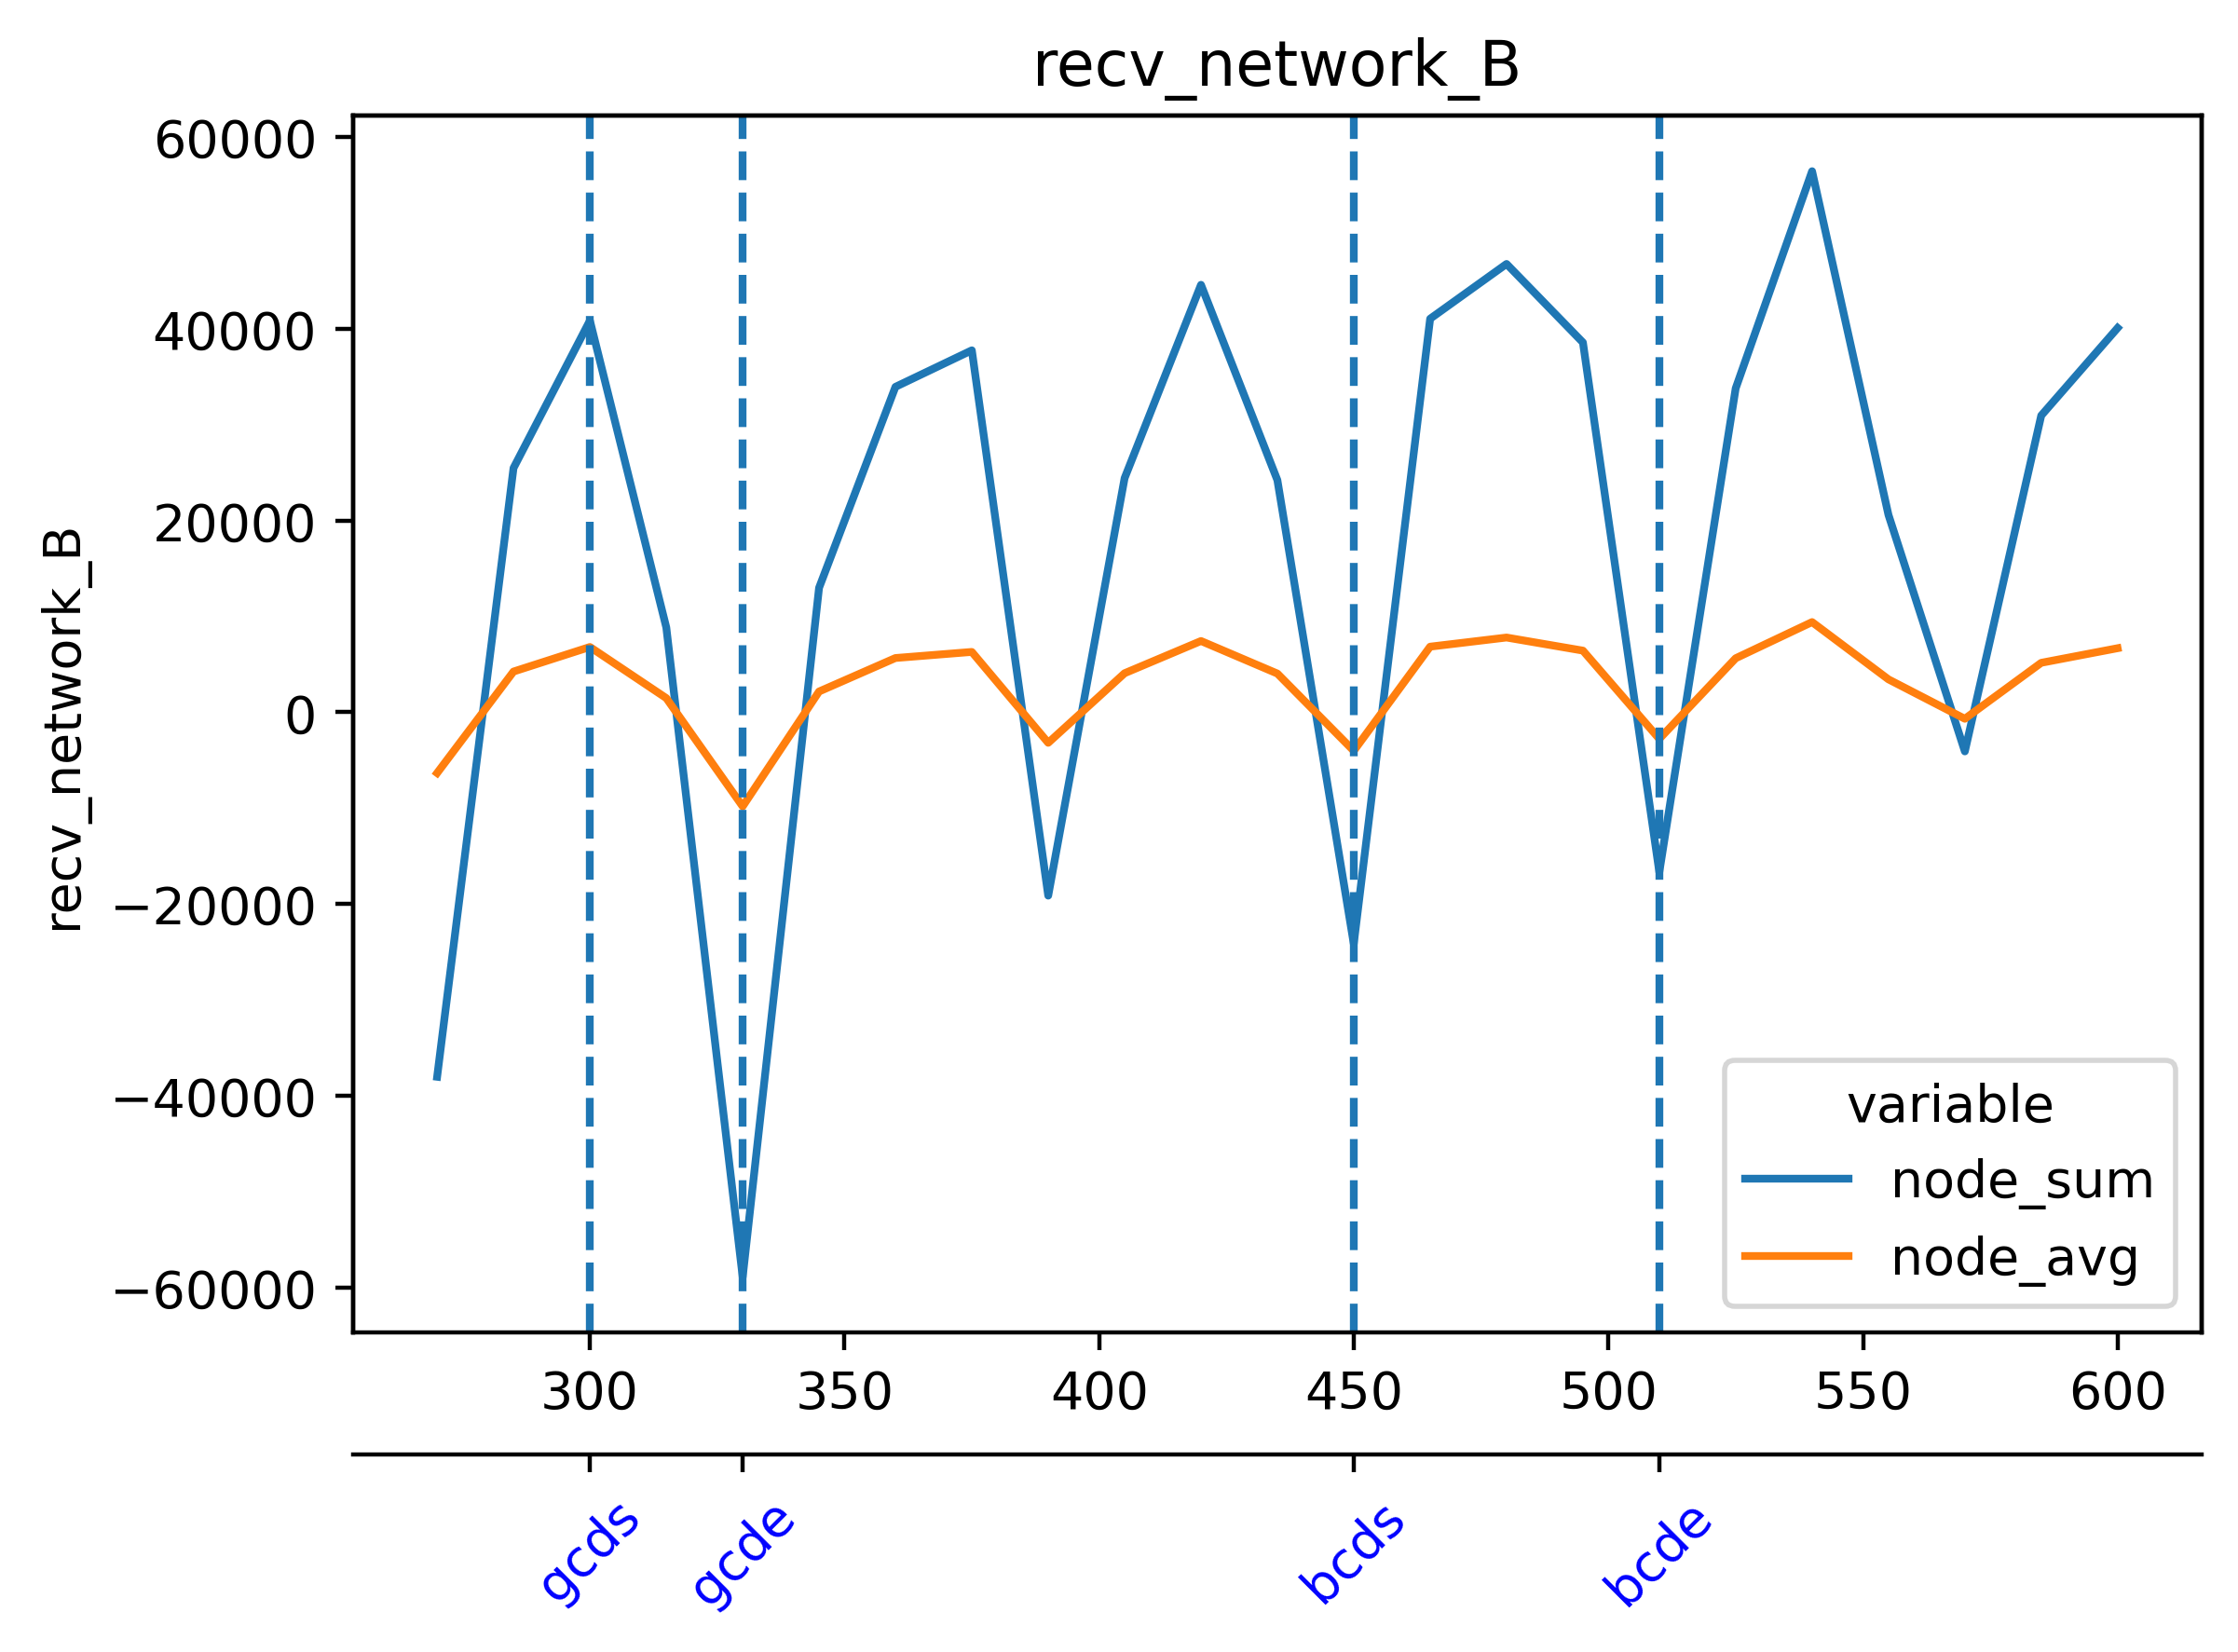

The file beside this chart, header and first rows:
timestamp, beacon-metrics-gazer--bb1ab8fca3f3426a93…, cadvisor, cl-1-prysm-geth--4e294659452c4095b103003…, cl-2-prysm-geth--b5d526f408a446f99096eb7…, cl-3-prysm-geth--88a8ded51981464883c191f…, cl-4-prysm-geth--9e8584b8430e4d95b556217…, cl-5-prysm-geth--c68fcdeae8a6420c9985243…, dora--748bc68702d847f4a2594999df938d5c, el-1-geth-prysm--832feabe10934c36aae822b…, el-2-geth-prysm--0be07b1c07a74c17978f365…, el-3-geth-prysm--c6c4206b94b94285a5caef2…, el-4-geth-prysm--dd94bea36e0a4dc09bc99b7…, el-5-geth-prysm--a7faac33e68345279792d89…, el-forkmon--34faff3b3e59494b862e9f92d93d…, ethereum-metrics-exporter-1-prysm-geth--…, ethereum-metrics-exporter-2-prysm-geth--…, ethereum-metrics-exporter-3-prysm-geth--…, ethereum-metrics-exporter-4-prysm-geth--…, ethereum-metrics-exporter-5-prysm-geth--…, grafana--78fd287ba7d444aabad34683bb8dfa7…, helpers-grafana-1, kurtosis-api--157ca42856aa41779de8d188e0…, kurtosis-engine--6fdc57d17383499788d1f08…
1716643309, 32.78, 649, 76133, 73215, 77060, 75961, 76890, 393.6, 4669, 5157, 5812, 5343, 5190, 9050, 6198, 6535, 6579, 6518, 6354, 4.629, 0.0, 4.589, 1.604
1716643324, 31.54, 666.3, 65501, 73861, 76640, 75011, 66582, 320.6, 5243, 5514, 5987, 6200, 4569, 9820, 6207, 6736, 6412, 5853, 6497, 2.549, 0.0, 2.533, 7.573
1716643339, 35.07, 668.1, 63895, 64989, 67548, 61987, 62033, 394.6, 5012, 5958, 6048, 6169, 5018, 10041, 6059, 5807, 5530, 6131, 5666, 5.795, 0.0, 7.256, 9.687
1716643354, 56828, 691.4, 71638, 72329, 74854, 71184, 72229, 61181, 5219, 5997, 6383, 5479, 5644, 12165, 4377, 4089, 4126, 5037, 4180, 17.34, 0.0, 18.92, 7.548
1716643369, 56684, 659.5, 73092, 74236, 75226, 74655, 76162, 61178, 5276, 6589, 6613, 4768, 5940, 11251, 5577, 4651, 6015, 7115, 5306, 26.99, 0.0, 18.17, 2.457
1716643384, 57235, 659.2, 75843, 74317, 74782, 77062, 76702, 62931, 6238, 5969, 7196, 5088, 5960, 11809, 4972, 5278, 6291, 6874, 5893, 32.22, 0.0, 37.65, 1.668
1716643399, 43.5, 649.7, 62925, 64381, 65157, 66630, 69130, 410.8, 5915, 6672, 6552, 5820, 6085, 13684, 5753, 5718, 6092, 6818, 6283, 21.2, 0.0, 26.77, 3.837
1716643414, 38.76, 672, 73969, 74734, 75678, 76402, 75326, 395.4, 5851, 6561, 6113, 6227, 6014, 12686, 5159, 5200, 4848, 5453, 5467, 9.862, 0.0, 26.29, 3.3
1716643429, 31.64, 685.4, 74943, 75261, 77902, 75899, 77654, 392.2, 6405, 6797, 5155, 6199, 5522, 12728, 7261, 6904, 5986, 6338, 6456, 3.02, 0.0, 4.535, 1.367
1716643444, 34.96, 662.7, 74844, 75360, 77968, 77516, 71977, 398.4, 6233, 6730, 6048, 5888, 6450, 13551, 6202, 6677, 5861, 5503, 5279, 6.096, 0.0, 6.249, 1.473
1716643459, 33.06, 659.4, 69574, 63299, 65372, 75406, 74016, 407.5, 6716, 7225, 6181, 5494, 6738, 13630, 5793, 6808, 5232, 5761, 4820, 6.112, 0.0, 6.322, 0.0
1716643474, 33.1, 652.2, 71192, 70488, 73789, 74074, 73611, 392.3, 5979, 7762, 6295, 5478, 7227, 14539, 3609, 5019, 3468, 4730, 3918, 4.796, 0.0, 157.5, 0.0
1716643489, 29.95, 666.8, 75486, 73884, 74540, 73674, 75616, 312.3, 6751, 7734, 6089, 5204, 6918, 14903, 5319, 6627, 4639, 6205, 5453, 1.554, 0.0, 158.2, 1.276
1716643504, 37.54, 668.8, 69146, 74574, 77213, 65434, 65873, 323.1, 6099, 7170, 6423, 6321, 6971, 15871, 5613, 6931, 4625, 5249, 5476, 7.838, 0.0, 165.8, 0.8605
1716643519, 39.33, 667.7, 67256, 64305, 75604, 65748, 74080, 396, 6694, 6475, 6580, 6269, 6391, 15737, 5506, 6648, 5030, 5246, 5106, 10.78, 0.0, 15.87, 6.184
1716643534, 40.79, 654.3, 70961, 70996, 73409, 75219, 75517, 400.2, 6656, 6505, 6124, 7024, 5540, 15315, 4047, 4633, 4220, 4259, 3711, 12.4, 0.0, 21.1, 4.163
1716643549, 32.66, 664.1, 72035, 71991, 73795, 75967, 75233, 386.3, 6680, 6628, 6196, 6400, 5675, 17030, 4105, 5242, 5504, 5026, 5262, 4.564, 0.0, 12.9, 4.713
1716643564, 31, 646.8, 71415, 72999, 65411, 77481, 66757, 401.1, 5691, 6774, 6468, 6566, 6074, 17138, 4750, 5684, 5951, 5207, 5768, 3.066, 0.0, 10.43, 0.0
1716643579, 33.14, 666.4, 69239, 63519, 76605, 67160, 66292, 398.8, 5086, 6589, 6803, 6082, 5976, 15204, 5661, 6304, 6208, 5042, 6534, 3.183, 0.0, 7.234, 0.0
1716643594, 36.09, 649, 75157, 72073, 76076, 74831, 75948, 408.5, 5642, 6638, 6298, 6253, 6083, 15463, 5637, 5463, 5900, 4846, 5758, 7.975, 0.0, 10.97, 0.0
1716643609, 44.16, 681.6, 74823, 73894, 76455, 76800, 77216, 337.1, 6610, 7826, 6687, 6682, 6582, 19152, 6074, 6491, 6022, 5067, 7106, 11.09, 0.0, 13.99, 0.0
1716643624, 41.94, 659.6, 71263, 73489, 65855, 75312, 76054, 413.2, 6670, 8002, 6089, 7244, 6986, 18793, 5468, 5906, 5360, 5189, 6978, 17.05, 0.0, 10.97, 0.0
1716643639, 43.73, 674.5, 65026, 64299, 64855, 67783, 65961, 427.2, 7352, 8283, 6281, 6772, 6820, 17800, 5762, 5481, 4421, 5406, 6130, 15.67, 0.0, 6.364, 0.0
1716643654, 33.83, 635.3, 73691, 72309, 72894, 71763, 74718, 416.4, 7239, 7867, 5450, 6550, 6759, 16015, 5174, 3904, 4013, 4617, 4236, 11.21, 0.0, 4.731, 0.0
1716643669, 35.23, 658, 74697, 74433, 75058, 76206, 76094, 347.5, 7539, 8194, 5732, 5676, 6754, 21142, 5497, 5149, 5886, 5404, 5357, 4.635, 0.0, 4.632, 0.0
1716643684, 33.17, 593.4, 76126, 75438, 77311, 72743, 77827, 406.7, 6073, 7840, 5714, 5427, 6766, 21626, 5450, 5789, 6473, 5414, 5916, 4.64, 0.0, 7.646, 0.0
1716643699, 33.02, 598.5, 71262, 65936, 77803, 64404, 72837, 396.9, 5535, 7156, 6519, 5550, 5861, 21312, 4944, 5716, 6593, 5032, 5448, 4.574, 0.0, 4.566, 0.0
1716643714, 31.1, 602.2, 74939, 73662, 75895, 72579, 77039, 390.6, 5167, 6875, 6675, 6228, 5920, 17870, 5139, 5026, 5397, 4654, 4518, 3.149, 255.3, 4.613, 1.647
1716643729, 28.21, 652.1, 75283, 75112, 75357, 76882, 77762, 308.4, 6284, 7809, 7752, 6910, 6139, 22595, 5656, 5414, 5861, 5760, 5049, 0.0, 251.9, 1.535, 1.69
1716643744, 64307, 657.3, 71979, 76637, 65781, 78287, 74540, 62380, 6296, 7478, 7023, 6651, 6569, 23034, 6574, 5697, 5916, 6871, 6227, 0.9333, 260.6, 2.558, 1.649
1716643759, 61773, 643.6, 65487, 76473, 66303, 67339, 67394, 62890, 6912, 7835, 6619, 6223, 6290, 22663, 6155, 5511, 5506, 6517, 6000, 0.9285, 4.245, 0.9551, 0.0
1716643774, 61470, 654.3, 73822, 74643, 76117, 75717, 77784, 62356, 6887, 7334, 5158, 6505, 5996, 18626, 5449, 4973, 5125, 5275, 4824, 115.8, 5.648, 1.862, 0.0
1716643789, 28.59, 661.4, 74772, 75880, 77873, 76654, 75402, 343.1, 6839, 8850, 6371, 7443, 6652, 25156, 5460, 6651, 5697, 5708, 5483, 118, 4.219, 0.9292, 0.0
1716643804, 28.98, 676.1, 75871, 66162, 77316, 76541, 78372, 418.8, 6576, 8742, 6733, 8140, 7329, 25356, 5133, 6160, 5859, 5449, 5612, 116.7, 5.747, 0.9164, 0.0
1716643819, 28.37, 670.9, 75575, 66057, 75538, 65943, 64847, 412.1, 6225, 8027, 7149, 7726, 7384, 25427, 5138, 6407, 5017, 5059, 6273, 1.208, 4.302, 0.0, 0.0
1716643834, 29.71, 685, 72514, 75598, 76322, 75639, 75342, 377.3, 6870, 7439, 5611, 7104, 7146, 19491, 4669, 5205, 4270, 4177, 5010, 4.265, 3.402, 0.9293, 0.0
1716643849, 28.91, 659.3, 74505, 76430, 79633, 77289, 77118, 310.1, 7746, 8189, 6559, 6784, 7316, 26334, 5725, 5717, 5660, 5863, 5226, 3.118, 0.9105, 0.9335, 0.0
1716643864, 30.8, 645, 64268, 74926, 69957, 77992, 78596, 319.6, 7727, 8118, 6809, 6723, 7389, 27615, 5633, 5271, 5484, 6097, 4445, 5.885, 0.0, 2.586, 0.0
1716643879, 29.56, 640.8, 74813, 69626, 65739, 76523, 67423, 395.6, 7307, 8027, 7613, 6511, 6884, 27207, 5832, 4567, 5338, 5842, 4253, 2.718, 0.0, 3.076, 0.0
1716643894, 39.39, 656.6, 73854, 73020, 73692, 77265, 77152, 392, 6366, 7524, 6697, 6257, 6300, 21801, 4289, 4466, 4084, 4900, 4094, 12.09, 0.0, 17.33, 2.912
1716643909, 38.83, 668.2, 74115, 74572, 73252, 77470, 77235, 394.8, 6634, 9160, 7051, 7250, 6834, 28436, 4430, 5816, 5597, 5648, 5564, 10.86, 0.0, 21.49, 3.085
